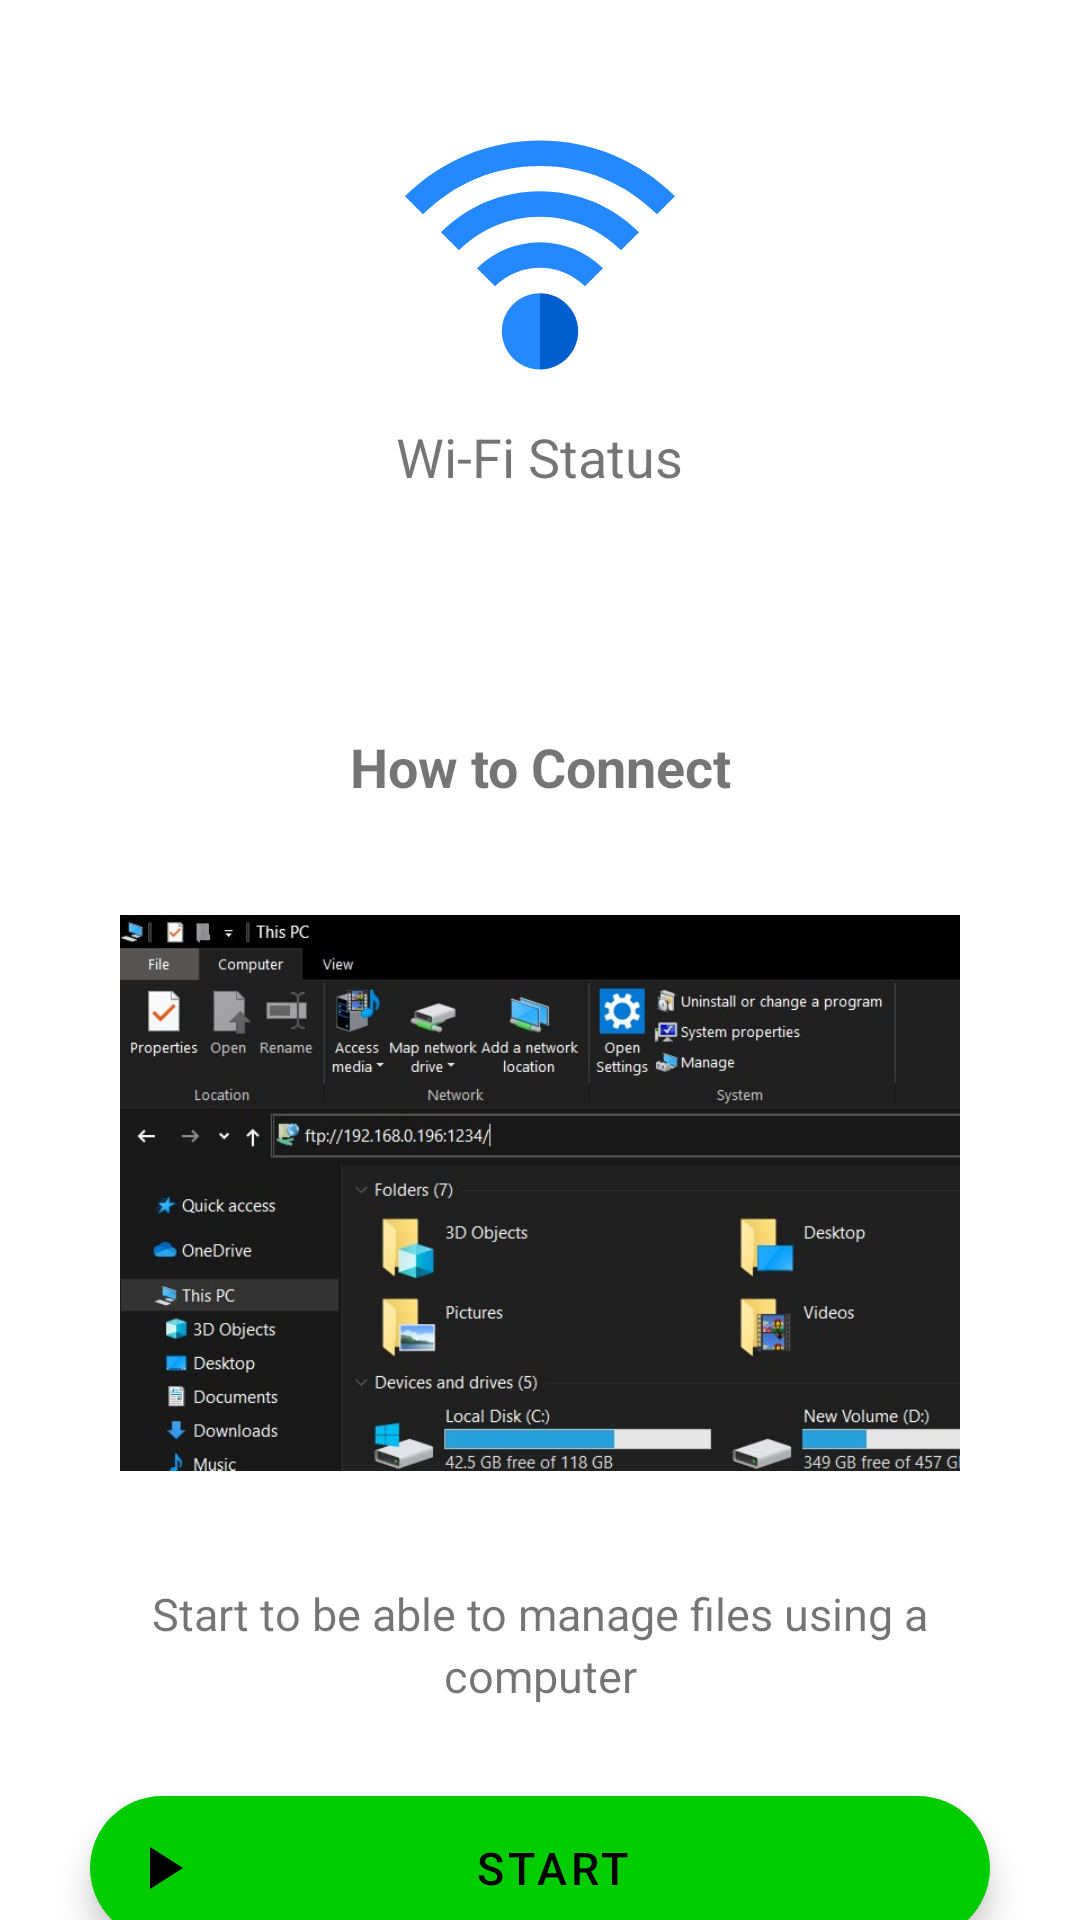

The Android layout XML behind this screen, and the referenced resources:
<!-- AndroidManifest.xml: application theme DarkTheme -->
<!-- res/layout/pc_connection_status_ftp_fragment.xml -->
<?xml version="1.0" encoding="utf-8"?>
<androidx.constraintlayout.widget.ConstraintLayout xmlns:android="http://schemas.android.com/apk/res/android"
    android:layout_width="match_parent"
    android:layout_height="match_parent"
    xmlns:app="http://schemas.android.com/apk/res-auto">
    <eightbitlab.com.blurview.BlurView
            android:visibility="gone"
            android:focusable="true"
            android:clickable="true"
            android:elevation="10dp"
            android:id="@+id/blurviewbackground"
            android:layout_width="match_parent"
            android:layout_height="match_parent">
        <LinearLayout
                android:layout_width="match_parent"
                android:layout_height="match_parent"
                android:layout_gravity="center_vertical|center_horizontal"
                android:gravity="center_vertical|center_horizontal"
                android:orientation="vertical">
            <TextView android:layout_width="match_parent"
                      android:layout_height="wrap_content"
                      android:layout_margin="40dp"
                      android:textAlignment="gravity"
                      android:layout_gravity="center_vertical|center_horizontal"
                      android:gravity="center_horizontal|center_vertical"
                      android:text="@string/please_provide_permission_to_access_all_the_files_on_the_device_to_use_this_feature"/>
            <com.google.android.material.floatingactionbutton.ExtendedFloatingActionButton
                    android:layout_width="wrap_content"
                    android:layout_height="wrap_content"
                    android:backgroundTint="@color/button_color"
                    android:textColor="@color/button_text_color"
                    android:gravity="center_horizontal|center_vertical"
                    android:id="@+id/manage_all_files_button"
                    android:text="@string/allow"/>
        </LinearLayout>
    </eightbitlab.com.blurview.BlurView>
<androidx.core.widget.NestedScrollView
    android:layout_width="match_parent"
    android:layout_height="match_parent"
    android:fillViewport="true"
    >
    <LinearLayout
        android:layout_width="match_parent"
        android:layout_height="wrap_content"
        android:orientation="vertical">
    <LinearLayout
        android:orientation="vertical"
        android:layout_width="match_parent"
        android:layout_height="wrap_content">

        <ImageView
            android:id="@+id/open_wifi_settings_image_view"
            android:src="@drawable/ic_wifi"
            android:layout_width="90dp"
            android:layout_height="90dp"
            android:layout_gravity="center_horizontal"
            android:layout_marginTop="40dp"/>
        <TextView
            android:layout_width="wrap_content"
            android:layout_height="wrap_content"
            android:layout_gravity="center_horizontal"
            android:textSize="18sp"
            android:layout_margin="10dp"
            android:text="@string/wi_fi_status"/>
        <TextView
            android:layout_width="match_parent"
            android:layout_height="match_parent"
            android:gravity="center_vertical|center_horizontal"
            android:textAlignment="gravity"
            android:id="@+id/ipaddressTv"/>


    </LinearLayout>
    <LinearLayout
        android:layout_weight="1"
        android:layout_width="match_parent"
        android:layout_height="wrap_content"
        android:orientation="vertical"
        android:gravity="bottom">

        <TextView
            android:layout_marginTop="50dp"
            android:layout_width="match_parent"
            android:layout_height="wrap_content"
            android:gravity="center_horizontal"
            android:textAlignment="gravity"
            android:textSize="18sp"
            android:textStyle="bold"
            android:text="@string/how_to_connect"/>
        <ImageView
            android:layout_marginEnd="40dp"
            android:layout_marginStart="40dp"
            android:layout_marginTop="20dp"
            android:layout_width="match_parent"
            android:layout_height="220dp"
            android:src="@drawable/instruction_basic"
            />
        <TextView
            android:layout_marginTop="20dp"
            android:lineSpacingExtra="3dp"
            android:id="@+id/instruction_connect_pc_simple_tv"
            android:gravity="center_horizontal|center_vertical"
            android:textAlignment="gravity"
            android:layout_width="match_parent"
            android:layout_height="wrap_content"
            android:textSize="15sp"
            android:paddingBottom="30dp"
            android:layout_marginEnd="30dp"
            android:layout_marginStart="30dp"
            android:text="@string/start_to_be_able_to_manage_files_using_a_computer"
            />

        <com.google.android.material.floatingactionbutton.ExtendedFloatingActionButton
            android:enabled="false"
            app:backgroundTint="@color/button_color"
            android:textColor="@color/white"
            android:layout_marginBottom="10dp"
            android:layout_marginEnd="50dp"
            android:layout_marginStart="50dp"
            android:layout_width="match_parent"
            android:layout_height="50dp"
            android:gravity="center_vertical|center_horizontal"
            android:textAlignment="gravity"
            android:textSize="12sp"
            android:id="@+id/connection_link_ftp"
            android:visibility="gone"
            android:textAllCaps="false"
            />

        <com.google.android.material.floatingactionbutton.ExtendedFloatingActionButton
            app:backgroundTint="#00cc00"
            android:textColor="#000000"
            android:paddingEnd="40dp"
            android:layout_marginBottom="10dp"
            android:layout_marginEnd="30dp"
            android:layout_marginStart="30dp"
            android:layout_width="match_parent"
            android:layout_height="wrap_content"
            android:gravity="center_vertical|center_horizontal"
            android:textAlignment="gravity"
            android:textSize="15sp"
            android:text="@string/start"
            app:iconTint="#000000"
            app:icon="@drawable/ic_baseline_play_arrow_24"
            android:id="@+id/start_connection_pc_button"/>

    </LinearLayout>
    </LinearLayout>
</androidx.core.widget.NestedScrollView>
</androidx.constraintlayout.widget.ConstraintLayout>
<!-- resources referenced by this layout -->
<resources>
  <color name="button_color">@color/colorAccent</color>
  <color name="button_text_color">#ffffff</color>
  <color name="white">#ffffff</color>
  <!-- drawable ic_baseline_play_arrow_24 (drawable) -->
  <vector android:height="24dp" android:tint="#FCFDFF"
      android:viewportHeight="24" android:viewportWidth="24"
      android:width="24dp" xmlns:android="http://schemas.android.com/apk/res/android">
      <path android:fillColor="@android:color/white" android:pathData="M8,5v14l11,-7z"/>
  </vector>
  <!-- drawable ic_wifi (drawable) -->
  <vector xmlns:android="http://schemas.android.com/apk/res/android"
      android:width="424.264dp"
      android:height="424.264dp"
      android:viewportWidth="424.264"
      android:viewportHeight="424.264">
    <path
        android:pathData="M212.132,32.132C131.999,32.132 56.663,63.337 0,120l28.284,28.284c49.107,-49.107 114.399,-76.152 183.848,-76.152s134.74,27.045 183.848,76.152L424.264,120C367.601,63.337 292.265,32.132 212.132,32.132z"
        android:fillColor="#2488FF"/>
    <path
        android:pathData="M56.568,176.568l28.284,28.284c33.998,-33.998 79.2,-52.721 127.279,-52.721s93.282,18.723 127.279,52.721l28.284,-28.284c-41.553,-41.553 -96.799,-64.437 -155.563,-64.437S98.121,135.016 56.568,176.568z"
        android:fillColor="#2488FF"/>
    <path
        android:pathData="M113.137,233.137l28.284,28.284c38.99,-38.989 102.432,-38.989 141.422,0l28.284,-28.284C256.541,178.551 167.723,178.551 113.137,233.137z"
        android:fillColor="#2488FF"/>
    <path
        android:pathData="M152.132,332.132c0,33.084 26.916,60 60,60v-120C179.048,272.132 152.132,299.048 152.132,332.132z"
        android:fillColor="#2488FF"/>
    <path
        android:pathData="M212.132,272.132v120c33.084,0 60,-26.916 60,-60S245.216,272.132 212.132,272.132z"
        android:fillColor="#005ECE"/>
  </vector>
  <!-- drawable instruction_basic: jpeg bitmap (drawable, 73301 bytes) -->
  <string name="allow">Allow</string>
  <string name="how_to_connect">How to Connect</string>
  <string name="please_provide_permission_to_access_all_the_files_on_the_device_to_use_this_feature">Please provide
          permission to Access All The Files on the device to use this feature.
      </string>
  <string name="start">Start</string>
  <string name="start_to_be_able_to_manage_files_using_a_computer">Start to be able to manage files using a computer</string>
  <string name="wi_fi_status">Wi-Fi Status</string>
  <style name="DarkTheme" parent="Theme.MaterialComponents.DayNight">
          
          <item name="android:windowContentTransitions">true</item>
          <item name="colorAccent">@color/colorAccent</item>
          <item name="colorPrimary">@color/colorAccent</item>
          <item name="colorPrimaryDark">@color/colorAccent</item>
          <item name="android:actionOverflowButtonStyle">@style/ActionButtonOverflow</item>
  
      </style>
  <color name="colorAccent">#4444DD</color>
  <style name="ActionButtonOverflow" parent="@style/Widget.AppCompat.ActionButton.Overflow">
          <item name="android:tint">#BBFFFFFF</item>
      </style>
</resources>
